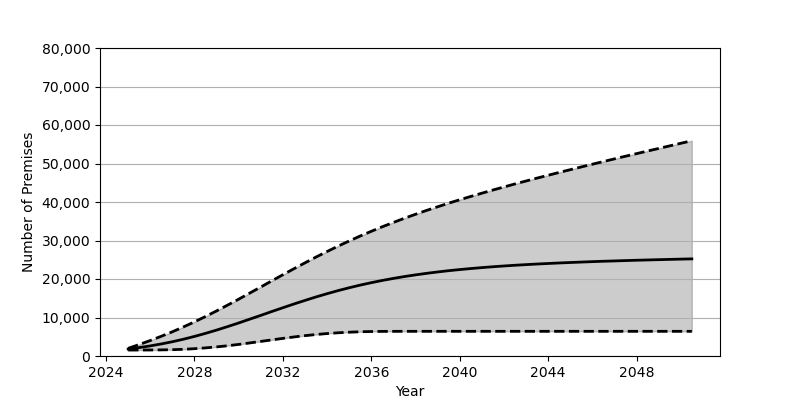

The file beside this chart, header and first rows:
Date, Low, Base, High
2025-01, 1549, 1801, 1997
2025-07, 1551, 2180, 2975
2026-01, 1562, 2626, 4019
2026-07, 1588, 3130, 5121
2027-01, 1642, 3707, 6295
2027-07, 1742, 4352, 7539
2028-01, 1899, 5084, 8867
2028-07, 2106, 5879, 10261
2029-01, 2368, 6731, 11717
2029-07, 2665, 7636, 13215
2030-01, 3012, 8583, 14762
2030-07, 3393, 9562, 16335
2031-01, 3789, 10550, 17927
2031-07, 4186, 11549, 19517
2032-01, 4577, 12539, 21106
2032-07, 4947, 13505, 22668
2033-01, 5288, 14441, 24206
2033-07, 5580, 15338, 25700
2034-01, 5834, 16189, 27143
2034-07, 6032, 16984, 28541
2035-01, 6184, 17729, 29882
2035-07, 6295, 18414, 31164
2036-01, 6362, 19047, 32396
2036-07, 6393, 19625, 33573
2037-01, 6407, 20157, 34698
2037-07, 6412, 20635, 35782
2038-01, 6413, 21072, 36814
2038-07, 6413, 21468, 37811
2039-01, 6413, 21831, 38764
2039-07, 6413, 22157, 39690
2040-01, 6413, 22449, 40585
2040-07, 6413, 22714, 41447
2041-01, 6413, 22960, 42288
2041-07, 6413, 23181, 43109
2042-01, 6413, 23383, 43908
2042-07, 6413, 23568, 44692
2043-01, 6413, 23735, 45457
2043-07, 6413, 23890, 46208
2044-01, 6413, 24029, 46949
2044-07, 6413, 24164, 47677
2045-01, 6413, 24283, 48400
2045-07, 6413, 24398, 49108
2046-01, 6413, 24509, 49817
2046-07, 6413, 24608, 50507
2047-01, 6413, 24694, 51206
2047-07, 6413, 24785, 51889
2048-01, 6413, 24873, 52566
2048-07, 6413, 24946, 53243
2049-01, 6413, 25021, 53915
2049-07, 6413, 25094, 54582
2050-01, 6413, 25165, 55253
2050-07, 6413, 25228, 55918
